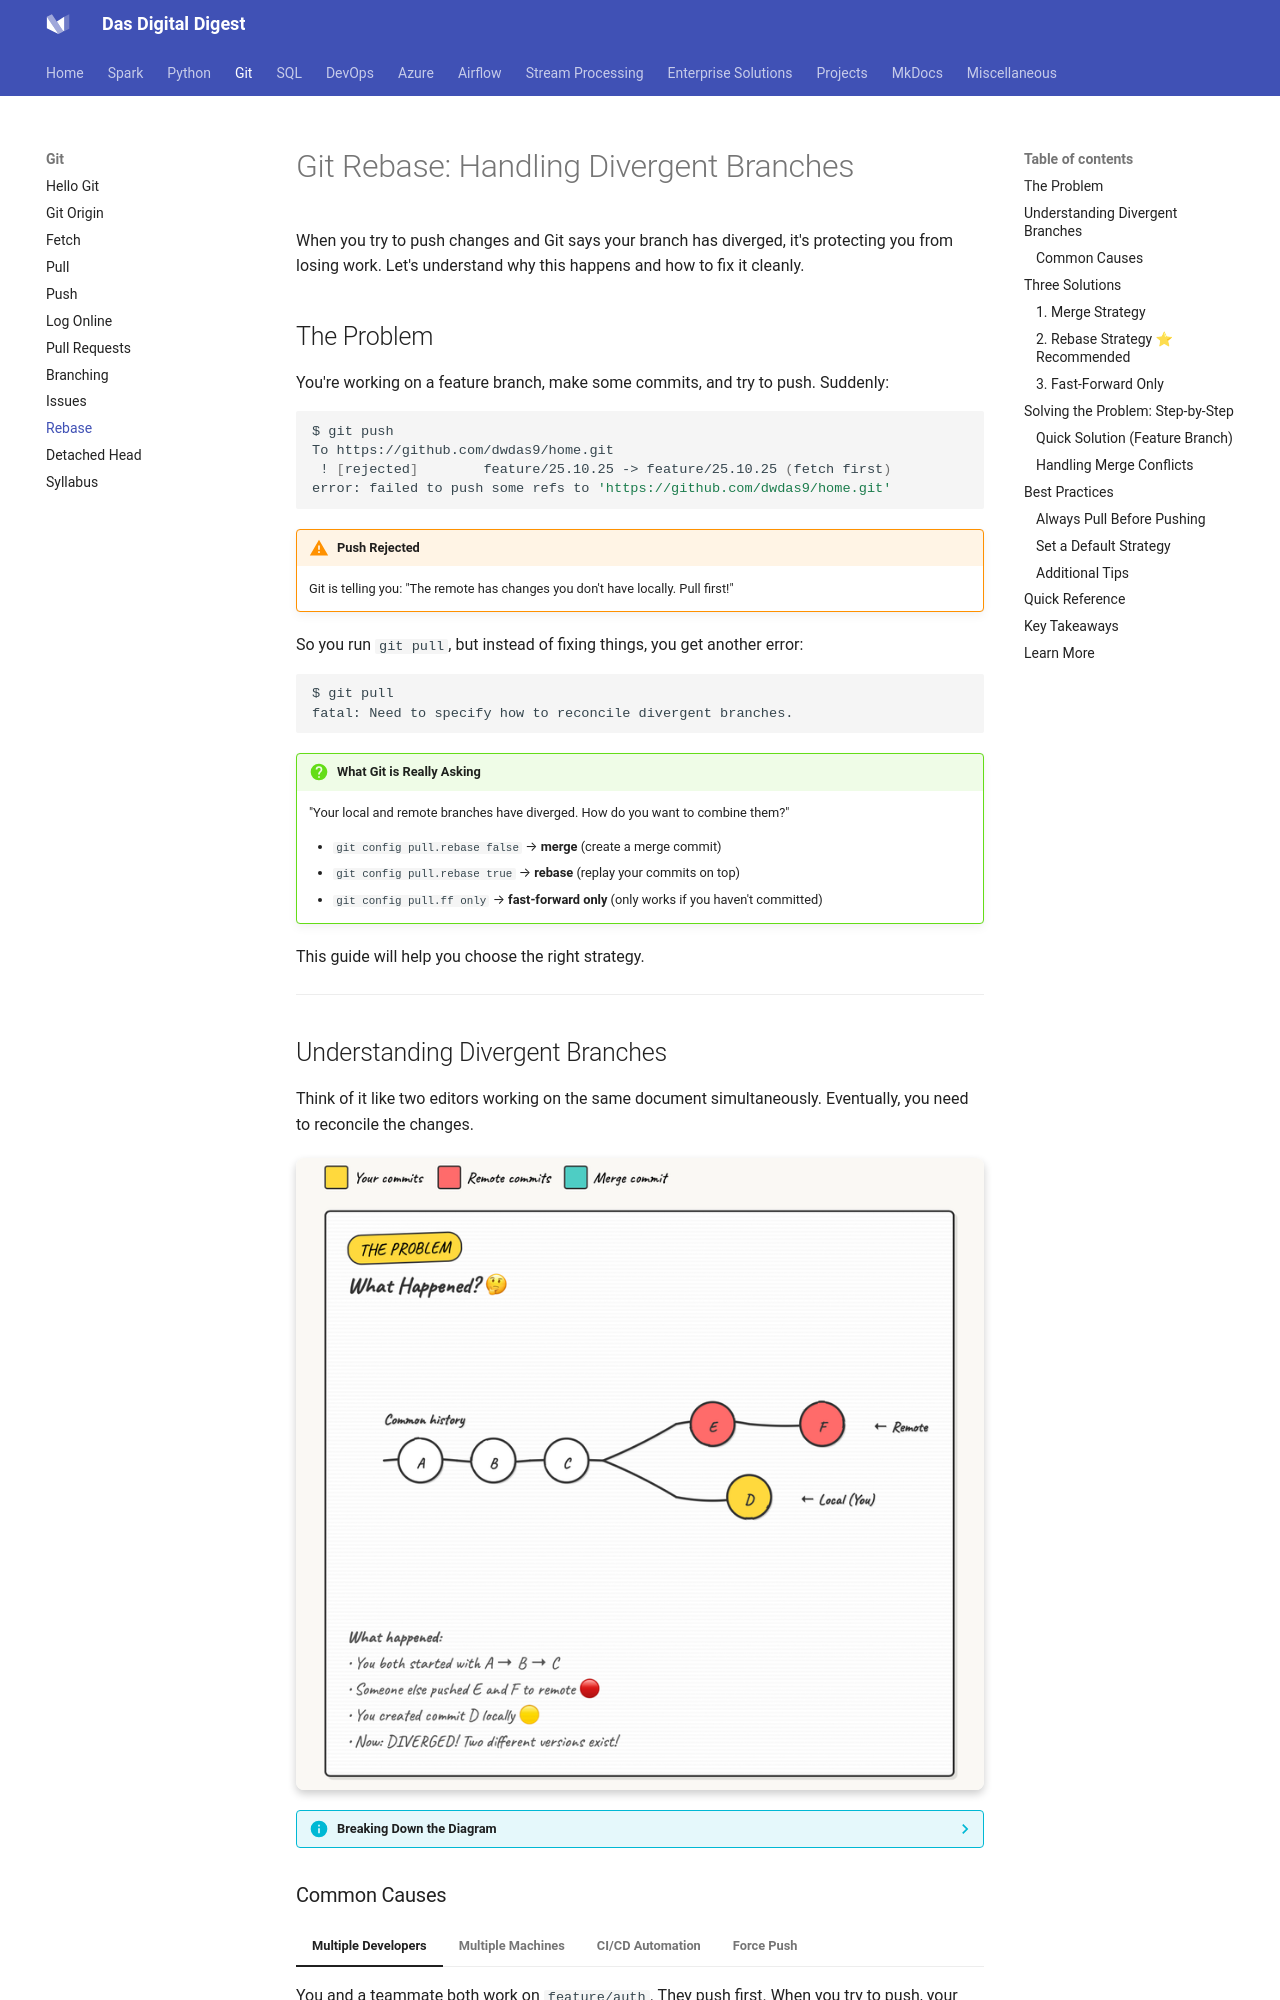

repository: dwdas9/home · page: Git/3_Git_Rebase.html · generator: mkdocs

# Git Rebase: Handling Divergent Branches

When you try to push changes and Git says your branch has diverged, it's protecting you from losing work. Let's understand why this happens and how to fix it cleanly.

## The Problem

You're working on a feature branch, make some commits, and try to push. Suddenly:

```bash
$ git push
To https://github.com/dwdas9/home.git
 ! [rejected]        feature/25.10.25 -> feature/25.10.25 (fetch first)
error: failed to push some refs to 'https://github.com/dwdas9/home.git'
```

!!! warning "Push Rejected"
    Git is telling you: "The remote has changes you don't have locally. Pull first!"

So you run `git pull`, but instead of fixing things, you get another error:

```bash
$ git pull
fatal: Need to specify how to reconcile divergent branches.
```

!!! question "What Git is Really Asking"
    "Your local and remote branches have diverged. How do you want to combine them?"
    
    - `git config pull.rebase false` → **merge** (create a merge commit)
    - `git config pull.rebase true` → **rebase** (replay your commits on top)
    - `git config pull.ff only` → **fast-forward only** (only works if you haven't committed)

This guide will help you choose the right strategy.

---

## Understanding Divergent Branches

Think of it like two editors working on the same document simultaneously. Eventually, you need to reconcile the changes.

![Divergent Branches](images/20251027220532.png)

??? info "Breaking Down the Diagram"
    - **Commits A, B, C**: Shared history between local and remote
    - **Commit C**: Where the branches diverged (common ancestor)
    - **Commits E, F** (red): Changes pushed to remote while you worked locally
    - **Commit D** (yellow): Your local commit that hasn't been pushed

    Git doesn't know which version is "correct"—both have valid work!
